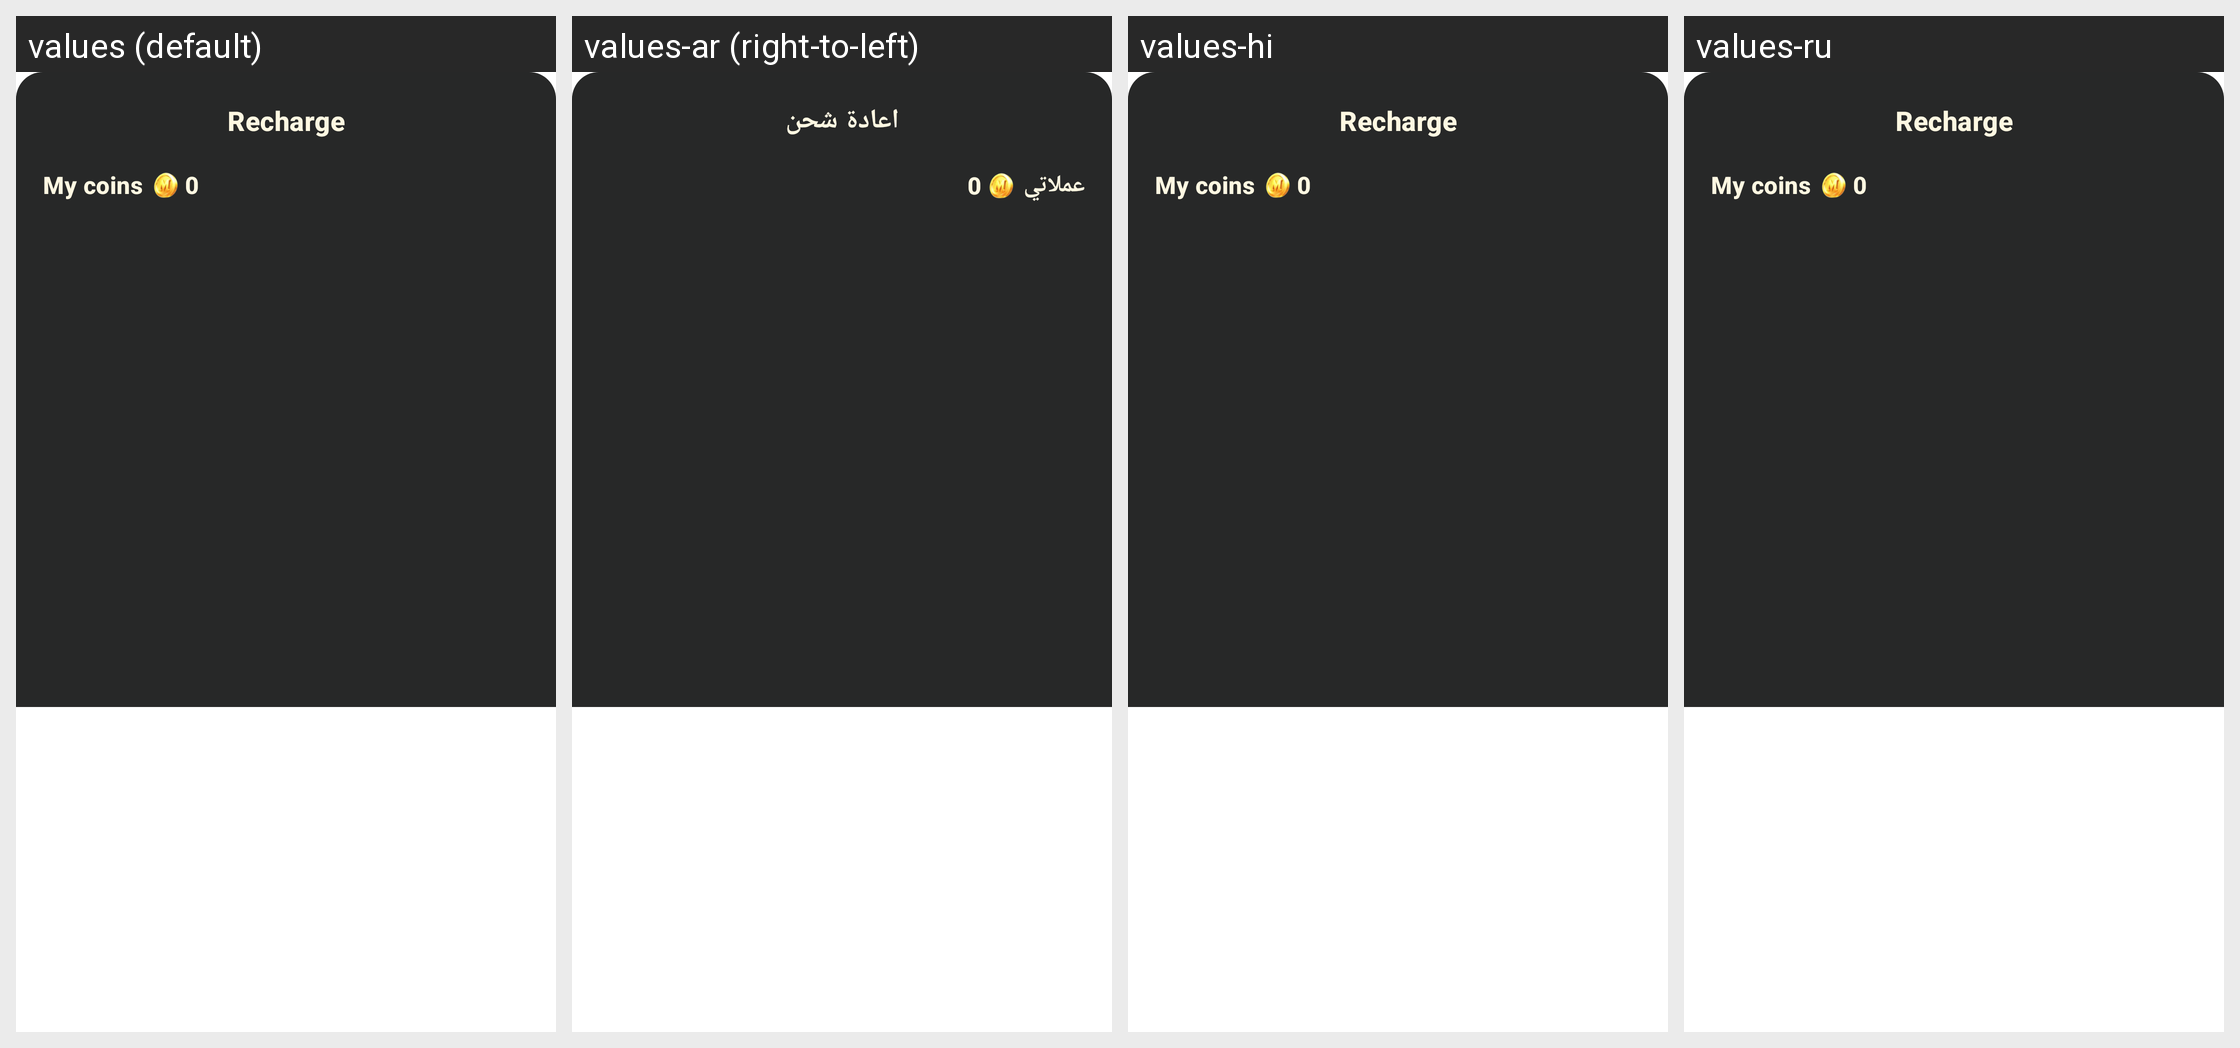

Translations of the strings shown on this Android screen, per locale in the grid:
Android screen res/layout/bottom_sheet_recharge.xml rendered under 4 locales, left to right: values (default), values-ar (right-to-left), values-hi, values-ru. Device: Nexus 5 (rendered at 1080×1920; each locale shown at half size, 540×960, under a caption strip naming it); theme Theme.AuraLive.
Other locales in the repository, not shown: values-de, values-es, values-fr, values-in, values-pt-rBR, values-tr, values-ur, values-zh-rCN.
Strings drawn on this screen, with the default value and each locale's value (text and hints the layout hard-codes, and strings that could not be matched under every locale, appear in the picture but are not listed):

wallet_recharge
  values: Recharge
  values-ar: اعادة شحن
  values-hi: Recharge
  values-ru: Recharge

my_coins
  values: My coins
  values-ar: عملاتي
  values-hi: My coins
  values-ru: My coins
